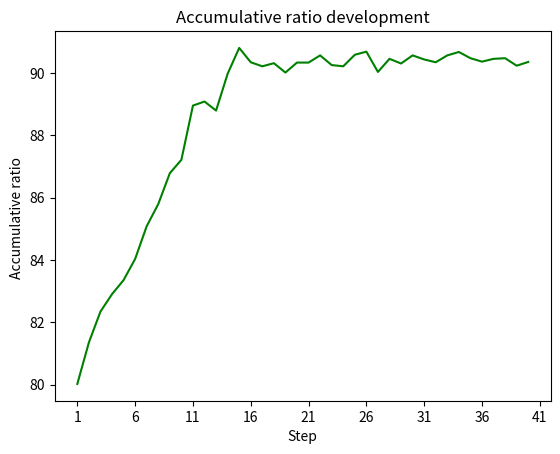

Write the Python code that produced this figure.
import matplotlib.pyplot as plt
import numpy as np


ratio = [80.02, 81.35, 82.34, 82.90, 83.35, 84.03, 85.08, 85.79, 86.78, 87.21,
         88.95, 89.08, 88.79, 89.97, 90.80, 90.34, 90.21, 90.31, 90.01, 90.33,
         90.33, 90.56, 90.25, 90.21, 90.58, 90.68, 90.03, 90.45, 90.30, 90.56,
         90.43, 90.34, 90.56, 90.67, 90.47, 90.36, 90.45, 90.47, 90.23, 90.35]


steps = np.array(range(40)) + 1


plt.title('Accumulative ratio development')
plt.xticks([1, 6, 11, 16, 21, 26, 31, 36, 41], [1, 6, 11, 16, 21, 26, 31, 36, 41])
plt.xlabel('Step')
plt.ylabel('Accumulative ratio ')

plt.plot(steps, ratio, 'g', label='adaption value ratio')


# plt.legend(bbox_to_anchor=[0.3, 1])
# plt.grid()
plt.show()
